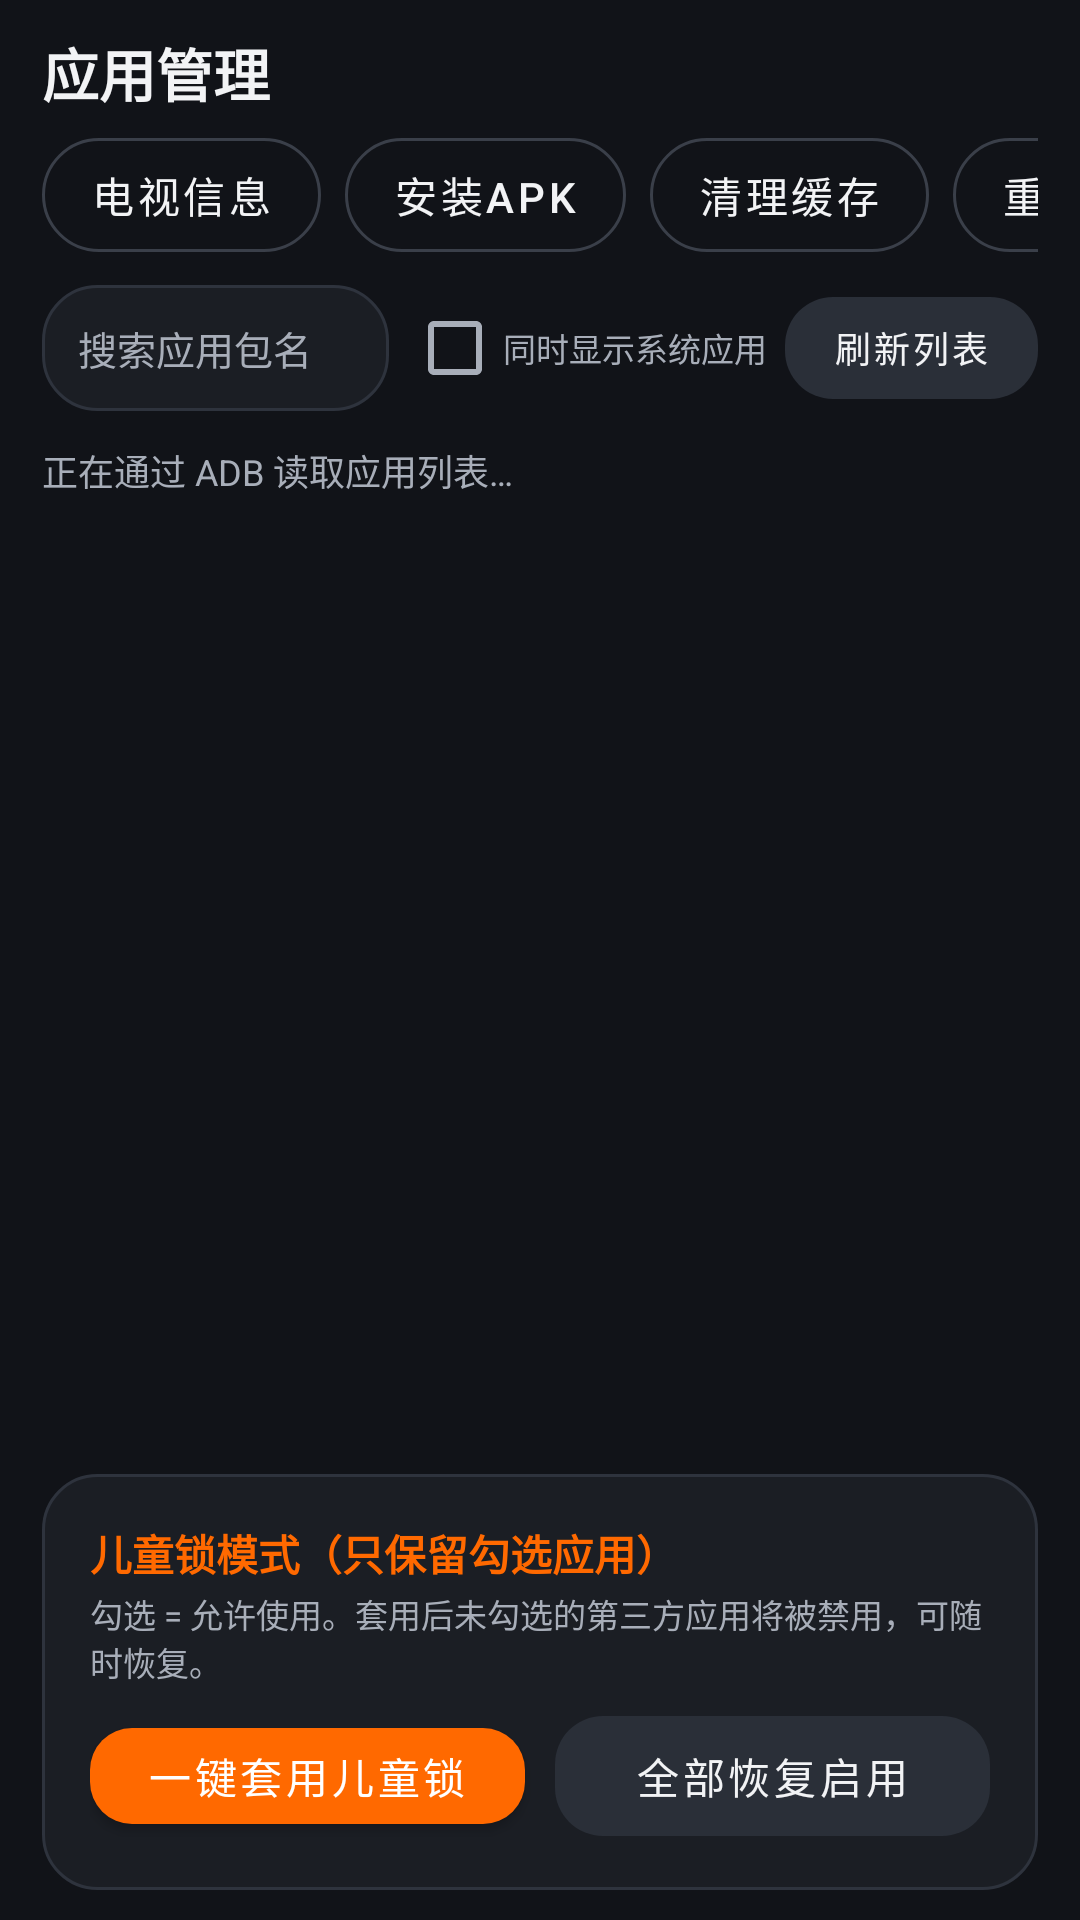

This screen was rendered from an Android layout file. Write that file and the resources it references.
<!-- AndroidManifest.xml: application theme Theme.MiTvAssistant -->
<!-- res/layout/activity_apps.xml -->
<?xml version="1.0" encoding="utf-8"?>
<LinearLayout xmlns:android="http://schemas.android.com/apk/res/android"
    android:layout_width="match_parent"
    android:layout_height="match_parent"
    android:orientation="vertical"
    android:paddingHorizontal="14dp"
    android:paddingTop="10dp">

    
    <TextView
        android:id="@+id/titleText"
        android:layout_width="wrap_content"
        android:layout_height="wrap_content"
        android:text="@string/apps_title"
        android:textColor="@color/text_primary"
        android:textSize="19sp"
        android:textStyle="bold" />

    
    <HorizontalScrollView
        android:layout_width="match_parent"
        android:layout_height="wrap_content"
        android:layout_marginTop="8dp"
        android:scrollbars="none">

        <LinearLayout
            android:layout_width="wrap_content"
            android:layout_height="wrap_content"
            android:orientation="horizontal">

            <com.google.android.material.button.MaterialButton
                android:id="@+id/btnToolInfo"
                style="@style/ToolChip"
                android:layout_width="wrap_content"
                android:layout_height="wrap_content"
                android:text="@string/tool_tv_info" />

            <com.google.android.material.button.MaterialButton
                android:id="@+id/btnToolInstall"
                style="@style/ToolChip"
                android:layout_width="wrap_content"
                android:layout_height="wrap_content"
                android:layout_marginStart="8dp"
                android:text="@string/tool_install_apk" />

            <com.google.android.material.button.MaterialButton
                android:id="@+id/btnToolCache"
                style="@style/ToolChip"
                android:layout_width="wrap_content"
                android:layout_height="wrap_content"
                android:layout_marginStart="8dp"
                android:text="@string/tool_clear_cache" />

            <com.google.android.material.button.MaterialButton
                android:id="@+id/btnToolReboot"
                style="@style/ToolChip"
                android:layout_width="wrap_content"
                android:layout_height="wrap_content"
                android:layout_marginStart="8dp"
                android:text="@string/tool_reboot" />
        </LinearLayout>
    </HorizontalScrollView>

    
    <LinearLayout
        android:layout_width="match_parent"
        android:layout_height="wrap_content"
        android:layout_marginTop="8dp"
        android:gravity="center_vertical"
        android:orientation="horizontal">

        <EditText
            android:id="@+id/searchBox"
            android:layout_width="0dp"
            android:layout_height="42dp"
            android:layout_weight="1"
            android:background="@drawable/bg_panel"
            android:hint="@string/apps_search_hint"
            android:imeOptions="actionDone"
            android:inputType="text"
            android:maxLines="1"
            android:paddingHorizontal="12dp"
            android:textColor="@color/text_primary"
            android:textColorHint="@color/text_secondary"
            android:textSize="13sp" />

        <CheckBox
            android:id="@+id/checkSystemApps"
            android:layout_width="wrap_content"
            android:layout_height="wrap_content"
            android:layout_marginStart="6dp"
            android:text="@string/system_apps_toggle"
            android:textColor="@color/text_secondary"
            android:textSize="11sp" />

        <com.google.android.material.button.MaterialButton
            android:id="@+id/btnRefresh"
            style="@style/KeyButton"
            android:layout_width="wrap_content"
            android:layout_height="38dp"
            android:layout_marginStart="6dp"
            android:minWidth="0dp"
            android:text="@string/refresh_list"
            android:textSize="12sp" />
    </LinearLayout>

    <TextView
        android:id="@+id/statusText"
        android:layout_width="match_parent"
        android:layout_height="wrap_content"
        android:layout_marginTop="8dp"
        android:text="@string/loading_apps"
        android:textColor="@color/text_secondary"
        android:textSize="12sp" />

    <ProgressBar
        android:id="@+id/progress"
        android:layout_width="22dp"
        android:layout_height="22dp"
        android:layout_gravity="center_horizontal"
        android:indeterminateTint="@color/mi_orange"
        android:visibility="gone" />

    <androidx.recyclerview.widget.RecyclerView
        android:id="@+id/appList"
        android:layout_width="match_parent"
        android:layout_height="0dp"
        android:layout_marginTop="4dp"
        android:layout_weight="1" />

    
    <LinearLayout
        style="@style/Panel"
        android:layout_width="match_parent"
        android:layout_height="wrap_content"
        android:layout_marginTop="8dp"
        android:layout_marginBottom="10dp"
        android:orientation="vertical">

        <TextView
            android:layout_width="match_parent"
            android:layout_height="wrap_content"
            android:text="@string/kids_mode"
            android:textColor="@color/mi_orange"
            android:textSize="14sp"
            android:textStyle="bold" />

        <TextView
            android:layout_width="match_parent"
            android:layout_height="wrap_content"
            android:layout_marginTop="2dp"
            android:text="勾选 = 允许使用。套用后未勾选的第三方应用将被禁用，可随时恢复。"
            android:textColor="@color/text_secondary"
            android:textSize="11sp" />

        <LinearLayout
            android:layout_width="match_parent"
            android:layout_height="wrap_content"
            android:layout_marginTop="8dp"
            android:orientation="horizontal">

            <com.google.android.material.button.MaterialButton
                android:id="@+id/btnApplyKids"
                style="@style/PrimaryButton"
                android:layout_width="0dp"
                android:layout_height="44dp"
                android:layout_weight="1"
                android:text="@string/apply_kids" />

            <com.google.android.material.button.MaterialButton
                android:id="@+id/btnRestoreAll"
                style="@style/KeyButton"
                android:layout_width="0dp"
                android:layout_height="44dp"
                android:layout_marginStart="10dp"
                android:layout_weight="1"
                android:text="@string/restore_all" />
        </LinearLayout>
    </LinearLayout>
</LinearLayout>
<!-- resources referenced by this layout -->
<resources>
  <color name="mi_orange">#FF6900</color>
  <color name="text_primary">#F2F3F5</color>
  <color name="text_secondary">#A8AEB9</color>
  <!-- drawable bg_panel (drawable) -->
  <?xml version="1.0" encoding="utf-8"?>
  <shape xmlns:android="http://schemas.android.com/apk/res/android" android:shape="rectangle">
      <solid android:color="@color/surface_dark" />
      <corners android:radius="18dp" />
      <stroke android:width="1dp" android:color="@color/divider" />
  </shape>
  <string name="apply_kids">一键套用儿童锁</string>
  <string name="apps_search_hint">搜索应用包名</string>
  <string name="apps_title">应用管理</string>
  <string name="kids_mode">儿童锁模式（只保留勾选应用）</string>
  <string name="loading_apps">正在通过 ADB 读取应用列表…</string>
  <string name="refresh_list">刷新列表</string>
  <string name="restore_all">全部恢复启用</string>
  <string name="system_apps_toggle">同时显示系统应用</string>
  <string name="tool_clear_cache">清理缓存</string>
  <string name="tool_install_apk">安装APK</string>
  <string name="tool_reboot">重启电视</string>
  <string name="tool_tv_info">电视信息</string>
  <style name="KeyButton" parent="Widget.MaterialComponents.Button.UnelevatedButton">
          <item name="backgroundTint">@color/key_normal</item>
          <item name="android:textColor">@color/text_primary</item>
          <item name="android:textSize">14sp</item>
          <item name="rippleColor">@color/key_pressed</item>
          <item name="cornerRadius">16dp</item>
          <item name="android:insetTop">2dp</item>
          <item name="android:insetBottom">2dp</item>
      </style>
  <style name="Panel">
          <item name="android:background">@drawable/bg_panel</item>
          <item name="android:padding">16dp</item>
      </style>
  <style name="PrimaryButton" parent="Widget.MaterialComponents.Button">
          <item name="backgroundTint">@color/mi_orange</item>
          <item name="android:textColor">#FFFFFF</item>
          <item name="cornerRadius">14dp</item>
      </style>
  <style name="ToolChip" parent="Widget.MaterialComponents.Button.OutlinedButton">
          <item name="strokeColor">#3A3F49</item>
          <item name="strokeWidth">1dp</item>
          <item name="cornerRadius">20dp</item>
          <item name="android:textColor">@color/text_primary</item>
          <item name="iconGravity">textStart</item>
          <item name="iconPadding">6dp</item>
          <item name="android:minHeight">38dp</item>
          <item name="android:insetTop">0dp</item>
          <item name="android:insetBottom">0dp</item>
      </style>
  <style name="Theme.MiTvAssistant" parent="Theme.MaterialComponents.DayNight.NoActionBar">
          <item name="android:windowBackground">@color/bg_dark</item>
          <item name="android:statusBarColor">@color/bg_dark</item>
          <item name="android:navigationBarColor">@color/surface_dark</item>
          <item name="colorPrimary">@color/mi_orange</item>
          <item name="colorPrimaryDark">@color/mi_orange_dark</item>
          <item name="colorSecondary">@color/mi_orange</item>
          <item name="colorSurface">@color/surface_dark</item>
          <item name="android:textColorPrimary">@color/text_primary</item>
          <item name="android:textColorSecondary">@color/text_secondary</item>
          <item name="android:colorBackground">@color/bg_dark</item>
          <item name="chipStyle">@style/AppChip</item>
      </style>
  <color name="surface_dark">#1B1E24</color>
  <color name="divider">#2E333D</color>
  <color name="key_normal">#2A2F38</color>
  <color name="key_pressed">#FF690033</color>
  <color name="bg_dark">#111318</color>
  <color name="mi_orange_dark">#C74F00</color>
  <style name="AppChip" parent="Widget.MaterialComponents.Chip.Choice">
          <item name="android:textColor">@color/text_secondary</item>
          <item name="chipBackgroundColor">@color/chip_bg</item>
      </style>
  <color name="chip_bg">#14161A</color>
</resources>
